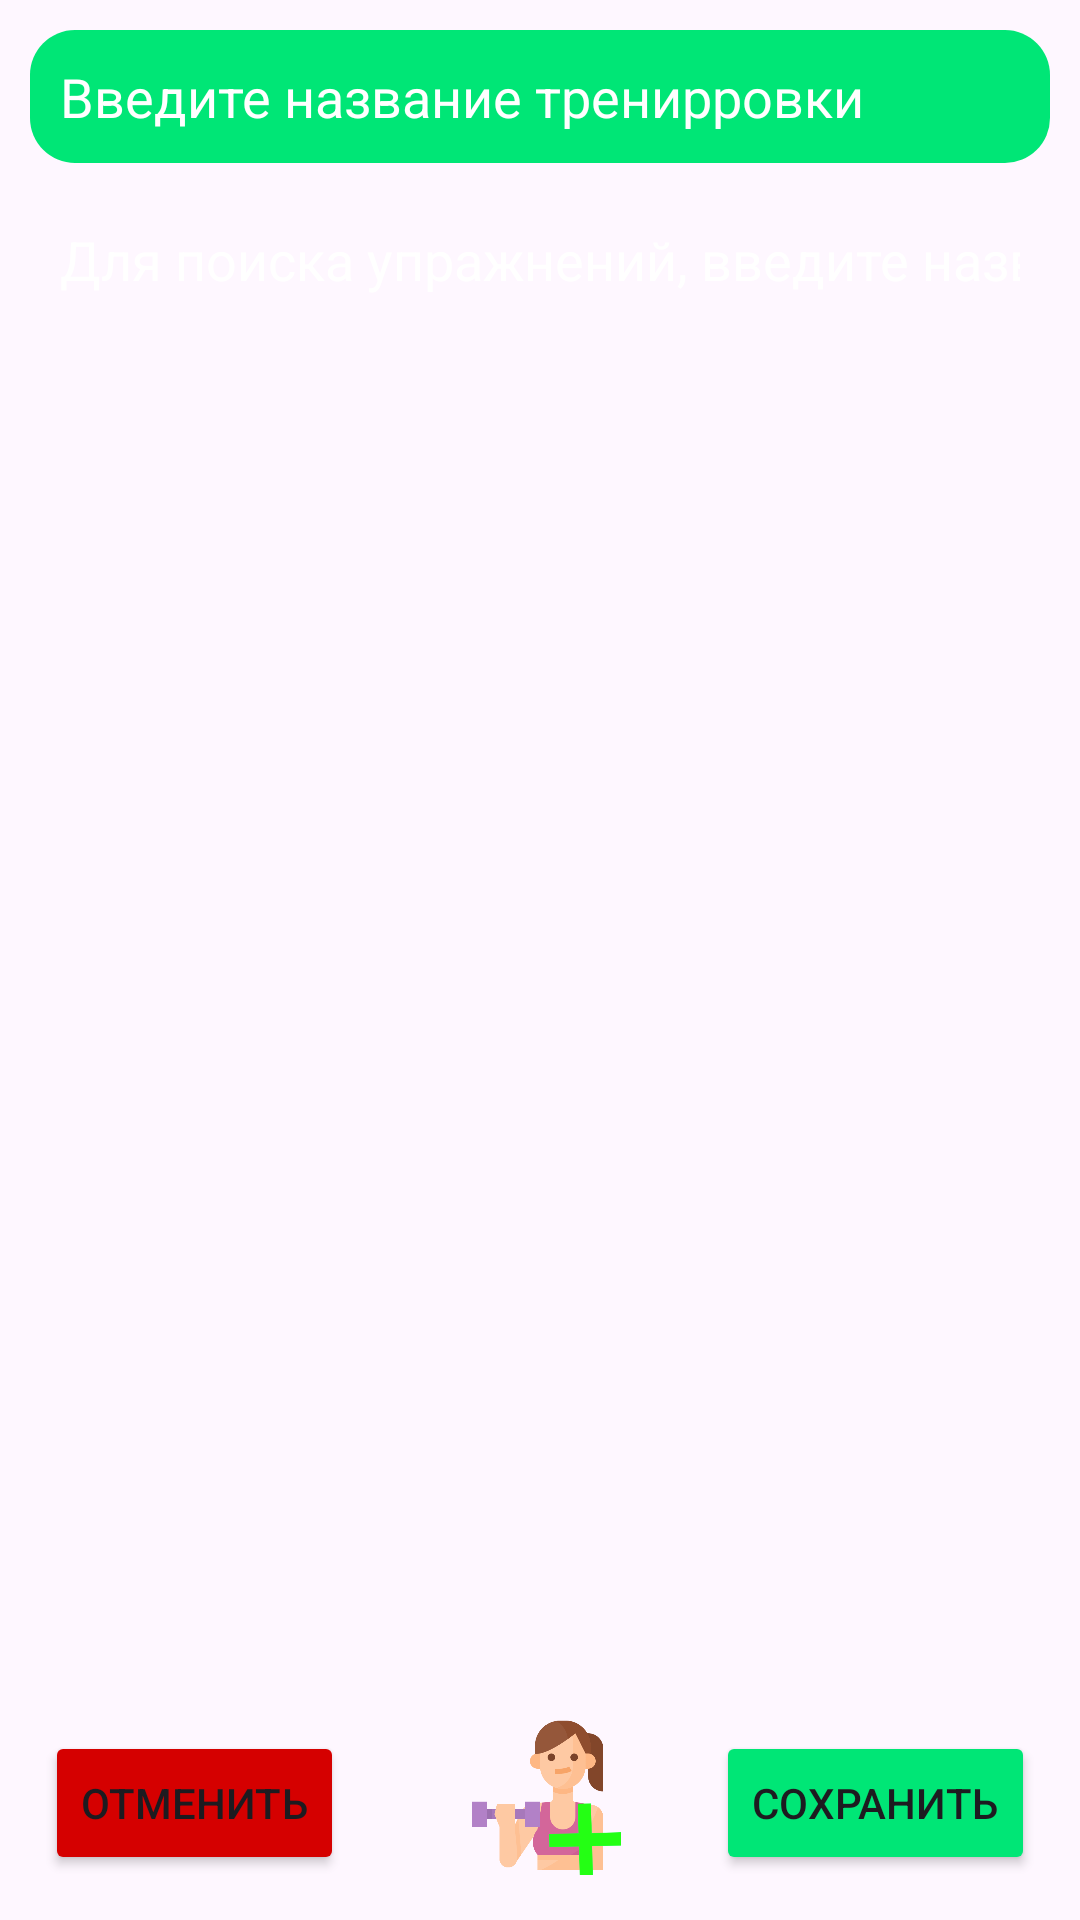

This screen was rendered from an Android layout file. Write that file and the resources it references.
<!-- AndroidManifest.xml: application theme Theme.FitnessUP -->
<!-- res/layout/fragment_add_new_training.xml -->
<?xml version="1.0" encoding="utf-8"?>
<androidx.constraintlayout.widget.ConstraintLayout xmlns:android="http://schemas.android.com/apk/res/android"
    xmlns:tools="http://schemas.android.com/tools"
    android:layout_width="match_parent"
    android:layout_height="match_parent"
    xmlns:app="http://schemas.android.com/apk/res-auto"
    tools:context=".presentation.sport.add_new_training.AddNewTrainingFragment"
    android:gravity="center_horizontal"
    android:orientation="vertical">

    <EditText
        android:id="@+id/etTrainingName"
        android:layout_width="0dp"
        android:layout_height="wrap_content"
        app:layout_constraintTop_toTopOf="parent"
        app:layout_constraintStart_toStartOf="parent"
        app:layout_constraintEnd_toEndOf="parent"
        android:layout_marginHorizontal="10dp"
        android:hint="@string/enter_training_name"
        android:background="@drawable/protein_background"
        android:textColor="@color/white"
        android:textColorHint="@color/white"
        android:padding="10dp"
        android:layout_marginTop="10dp"
        android:inputType="text"
        />

    <EditText
        android:id="@+id/etFilterExercise"
        android:layout_width="0dp"
        android:layout_height="wrap_content"
        app:layout_constraintTop_toBottomOf="@id/etTrainingName"
        app:layout_constraintStart_toStartOf="parent"
        app:layout_constraintEnd_toEndOf="parent"
        android:layout_marginHorizontal="10dp"
        android:hint="@string/hint_exercise_filter"
        android:background="@drawable/fat_background"
        android:textColor="@color/white"
        android:textColorHint="@color/white"
        android:padding="10dp"
        android:layout_marginTop="10dp"
        android:singleLine="true"
        />

    <androidx.recyclerview.widget.RecyclerView
        android:id="@+id/rvExerciseList"
        android:layout_width="0dp"
        android:layout_height="0dp"
        android:layout_marginHorizontal="10dp"
        android:layout_marginTop="10dp"
        app:layout_constraintStart_toStartOf="parent"
        app:layout_constraintEnd_toEndOf="parent"
        app:layout_constraintTop_toBottomOf="@id/etFilterExercise"
        app:layout_constraintBottom_toTopOf="@id/addNewExercise"
        android:layout_marginBottom="10dp"
        />

    <Button
        android:id="@+id/btnCancel"
        android:layout_width="wrap_content"
        android:layout_height="wrap_content"
        app:layout_constraintBottom_toBottomOf="parent"
        app:layout_constraintStart_toStartOf="parent"
        android:layout_marginStart="15dp"
        android:layout_marginBottom="15dp"
        android:text="@string/cancel"
        android:backgroundTint="@color/red_a_700"
        />

    <Button
        android:id="@+id/btnSave"
        android:layout_width="wrap_content"
        android:layout_height="wrap_content"
        app:layout_constraintBottom_toBottomOf="parent"
        app:layout_constraintEnd_toEndOf="parent"
        android:layout_marginEnd="15dp"
        android:layout_marginBottom="15dp"
        android:text="@string/save"
        android:backgroundTint="@color/green_a_400"
        />

    <ImageView
        android:id="@+id/addNewExercise"
        android:layout_width="0dp"
        android:layout_height="0dp"
        app:layout_constraintDimensionRatio="1:1"
        app:layout_constraintStart_toStartOf="parent"
        app:layout_constraintEnd_toEndOf="parent"
        app:layout_constraintBottom_toBottomOf="parent"
        android:src="@drawable/create_new_exercise"
        app:layout_constraintWidth_percent="0.15"
        android:background="@drawable/fat_background"
        android:layout_marginBottom="15dp"
        />


</androidx.constraintlayout.widget.ConstraintLayout>
<!-- resources referenced by this layout -->
<resources>
  <color name="green_a_400">#00e676</color>
  <color name="red_a_700">#d50000</color>
  <color name="white">#FFFFFFFF</color>
  <!-- drawable create_new_exercise: png bitmap (drawable, 21910 bytes) -->
  <!-- drawable protein_background (drawable) -->
  <?xml version="1.0" encoding="utf-8"?>
  <shape android:shape="rectangle" xmlns:android="http://schemas.android.com/apk/res/android">
  
      <solid
          android:color="@color/green_a_400"
          />
  
      <corners
          android:radius="15dp"
          />
  
  </shape>
  <string name="cancel">Отменить</string>
  <string name="enter_training_name">Введите название тренирровки</string>
  <string name="hint_exercise_filter">Для поиска упражнений, введите название упражнения</string>
  <string name="save">Сохранить</string>
  <style name="Theme.FitnessUP" parent="Base.Theme.FitnessUP" />
  <style name="Base.Theme.FitnessUP" parent="Theme.Material3.DayNight.NoActionBar">
          
          
      </style>
</resources>
